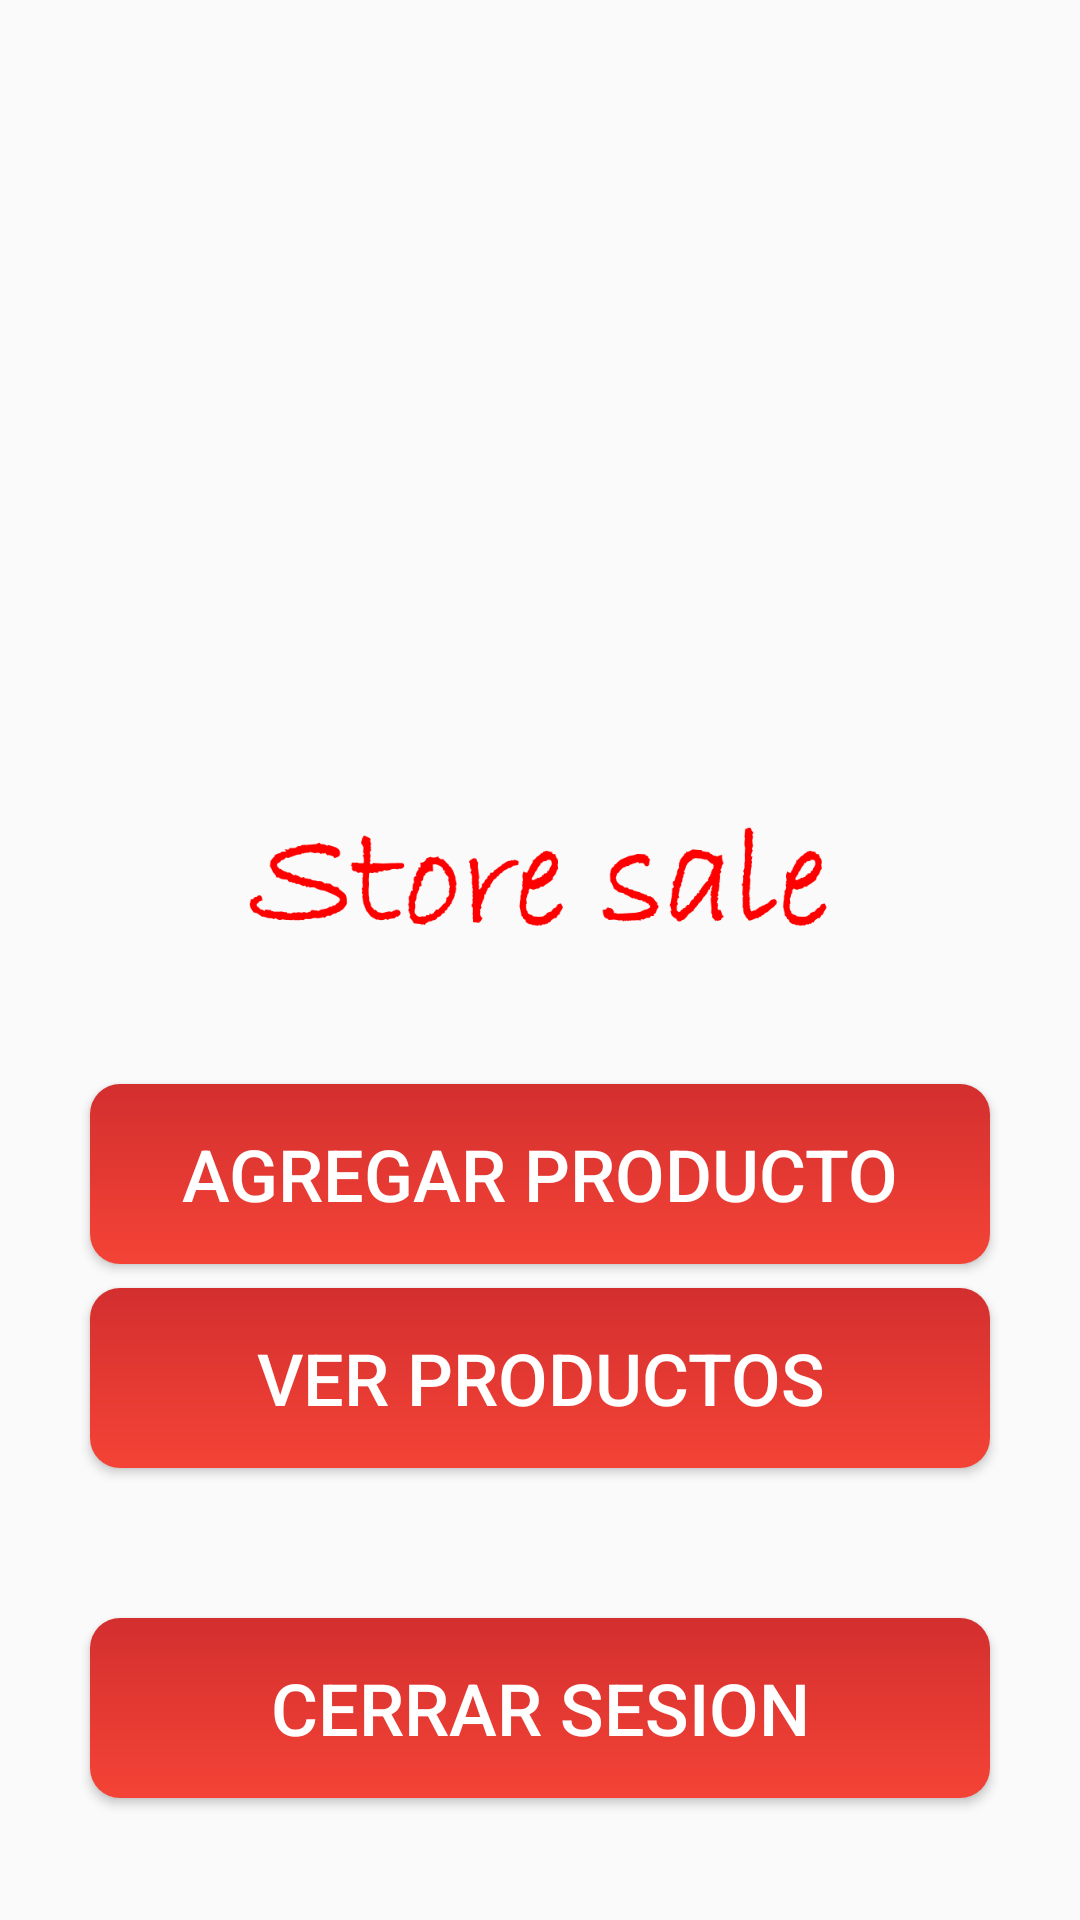

Android layout source for this screen:
<!-- AndroidManifest.xml: application theme Theme.Store_sale -->
<!-- res/layout/activity_inicio.xml -->
<?xml version="1.0" encoding="utf-8"?>
<androidx.constraintlayout.widget.ConstraintLayout xmlns:android="http://schemas.android.com/apk/res/android"
    xmlns:app="http://schemas.android.com/apk/res-auto"
    xmlns:tools="http://schemas.android.com/tools"
    android:layout_width="match_parent"
    android:layout_height="match_parent"
    tools:context=".InicioActivity">

    <ImageView
        android:id="@+id/ivLogoInicio"
        android:layout_width="150dp"
        android:layout_height="150dp"
        android:layout_alignParentBottom="true"
        android:layout_centerHorizontal="true"
        android:layout_marginTop="273dp"
        android:src="@drawable/tienda"
        app:layout_constraintBottom_toTopOf="@+id/ivMarcaInicio"
        app:layout_constraintEnd_toEndOf="parent"
        app:layout_constraintHorizontal_bias="0.498"
        app:layout_constraintStart_toStartOf="parent"
        app:layout_constraintTop_toTopOf="parent"
        app:layout_constraintVertical_bias="1.0" />

    <ImageView
        android:id="@+id/ivMarcaInicio"
        android:layout_width="250dp"
        android:layout_height="100dp"
        android:layout_alignParentBottom="true"
        android:layout_centerHorizontal="true"
        android:baselineAlignBottom="false"
        android:src="@drawable/marcar_rojo"
        app:layout_constraintBottom_toBottomOf="parent"
        app:layout_constraintEnd_toEndOf="parent"
        app:layout_constraintHorizontal_bias="0.496"
        app:layout_constraintStart_toStartOf="parent"
        app:layout_constraintTop_toTopOf="parent"
        app:layout_constraintVertical_bias="0.469" />

    <Button
        android:id="@+id/btnCerrar"
        android:layout_width="300dp"
        android:layout_height="60dp"
        android:layout_marginTop="50dp"
        android:background="@drawable/custom_button"
        android:fontFamily="sans-serif-medium"
        android:text="Cerrar sesion"
        android:textColor="@color/white"
        android:textSize="24sp"
        app:layout_constraintEnd_toEndOf="parent"
        app:layout_constraintHorizontal_bias="0.502"
        app:layout_constraintStart_toStartOf="parent"
        app:layout_constraintTop_toBottomOf="@+id/btnLisProduct" />

    <Button
        android:id="@+id/btnAddProduct"
        android:layout_width="300dp"
        android:layout_height="60dp"
        android:layout_marginTop="8dp"
        android:background="@drawable/custom_button"
        android:onClick="newProduct"
        android:text="@string/add_product"
        android:textColor="@color/white"
        android:textSize="24sp"
        app:layout_constraintEnd_toEndOf="parent"
        app:layout_constraintStart_toStartOf="parent"
        app:layout_constraintTop_toBottomOf="@+id/ivMarcaInicio" />

    <Button
        android:id="@+id/btnLisProduct"
        android:layout_width="300dp"
        android:layout_height="60dp"
        android:layout_marginTop="8dp"
        android:background="@drawable/custom_button"
        android:onClick="listProduct"
        android:text="@string/btn_EditProduct"
        android:textColor="@color/white"
        android:textSize="24sp"
        app:layout_constraintEnd_toEndOf="parent"
        app:layout_constraintHorizontal_bias="0.502"
        app:layout_constraintStart_toStartOf="parent"
        app:layout_constraintTop_toBottomOf="@+id/btnAddProduct" />

</androidx.constraintlayout.widget.ConstraintLayout>
<!-- resources referenced by this layout -->
<resources>
  <color name="white">#FFFFFFFF</color>
  <!-- drawable custom_button (drawable) -->
  <?xml version="1.0" encoding="utf-8"?>
  <shape xmlns:android="http://schemas.android.com/apk/res/android">
      <gradient
          android:startColor="#F44336"
          android:endColor="#D32F2F"
          android:angle="90"
          />
      <corners android:radius="10dp"></corners>
  </shape>
  <!-- drawable marcar_rojo: png bitmap (drawable, 14502 bytes) -->
  <string name="add_product">Agregar producto</string>
  <string name="btn_EditProduct">VER PRODUCTOS</string>
  <style name="Theme.Store_sale" parent="Theme.AppCompat.DayNight.DarkActionBar">
          
          <item name="colorPrimary">@color/temaprimario</item>
          <item name="colorPrimaryVariant">#D32F2F</item>
          <item name="colorOnPrimary">#D32F2F</item>
          
          <item name="colorSecondary">@color/teal_200</item>
          <item name="colorSecondaryVariant">@color/teal_700</item>
          <item name="colorOnSecondary">@color/black</item>
          
          <item name="android:statusBarColor" tools:targetApi="l">?attr/colorPrimaryVariant</item>
          
      </style>
  <color name="temaprimario">#D32F2F</color>
  <color name="teal_200">#FF03DAC5</color>
  <color name="teal_700">#FF018786</color>
  <color name="black">#FF000000</color>
</resources>
